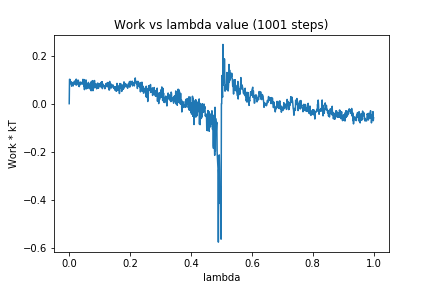

The table this chart was drawn from, first rows:
0, 0.0
1, 0.1016
2, 0.1006
3, 0.1006
4, 0.08305
5, 0.09161
6, 0.09162
7, 0.08459
8, 0.07291
9, 0.08875
10, 0.07896
11, 0.0848
12, 0.07711
13, 0.07396
14, 0.08748
15, 0.08246
16, 0.08526
17, 0.09348
18, 0.0818
19, 0.09239
20, 0.09423
21, 0.08942
22, 0.07813
23, 0.1023
24, 0.07841
25, 0.09646
26, 0.08305
27, 0.09714
28, 0.08836
29, 0.09514
30, 0.0978
31, 0.07333
32, 0.08953
33, 0.07109
34, 0.08252
35, 0.07958
36, 0.07909
37, 0.08992
38, 0.08114
39, 0.08831
40, 0.08685
41, 0.08811
42, 0.08251
43, 0.08874
44, 0.08488
45, 0.1014
46, 0.08096
47, 0.09643
48, 0.07177
49, 0.1005
50, 0.05849
51, 0.08025
52, 0.06399
53, 0.08488
54, 0.07469
55, 0.09899
56, 0.06153
57, 0.08357
58, 0.0652
59, 0.07674
60, 0.0724
... 940 more rows
